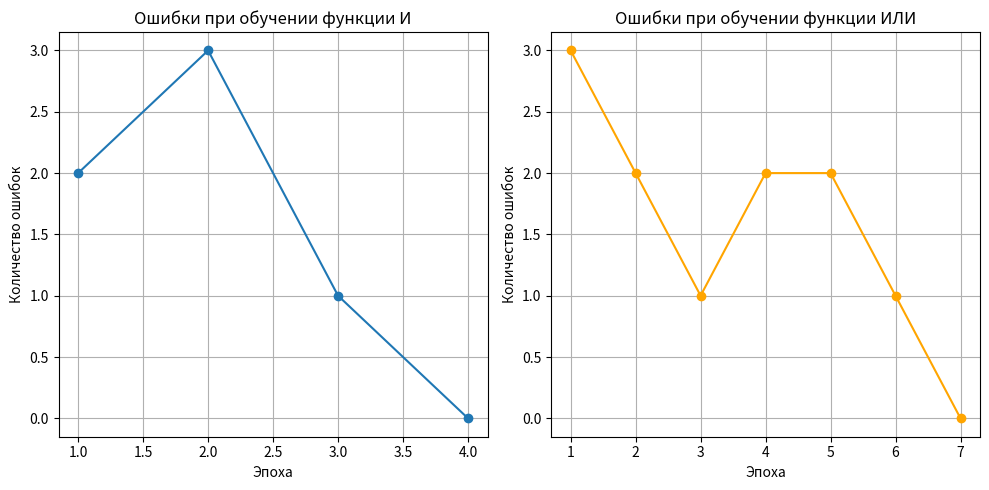

The matplotlib source for this figure:
"""
Реализация персептрона Розенблатта
"""

import numpy as np
import matplotlib.pyplot as plt


class Perceptron:
    """
    Класс, реализующий персептрон Розенблатта
    
    Атрибуты:
        weights (numpy.ndarray): Веса связей нейрона
        bias (float): Порог активации (bias)
        learning_rate (float): Скорость обучения
        epochs (int): Максимальное количество эпох обучения
    """
    
    def __init__(self, input_size, learning_rate=1.0, epochs=100):
        """
        Инициализация персептрона
        
        Args:
            input_size (int): Количество входов
            learning_rate (float): Скорость обучения (по умолчанию 1.0)
            epochs (int): Максимальное количество эпох обучения (по умолчанию 100)
        """
        # Инициализируем веса малыми случайными значениями
        self.weights = np.random.uniform(-0.5, 0.5, input_size)
        # Инициализируем порог (bias) нулем
        self.bias = 0.0
        # Устанавливаем скорость обучения
        self.learning_rate = learning_rate
        # Устанавливаем максимальное количество эпох
        self.epochs = epochs
    
    def activation(self, x):
        """
        Пороговая функция активации
        
        Args:
            x (float): Взвешенная сумма входов
            
        Returns:
            int: Выходной сигнал (0 или 1)
        """
        return 1 if x >= 0 else 0
    
    def predict(self, inputs):
        """
        Предсказание результата для заданных входов
        
        Args:
            inputs (list or numpy.ndarray): Входные сигналы
            
        Returns:
            int: Предсказанное значение (0 или 1)
        """
        # Преобразуем входы в numpy массив
        inputs = np.array(inputs)
        
        # Вычисляем взвешенную сумму входов минус порог
        weighted_sum = np.dot(inputs, self.weights) + self.bias
        
        # Применяем функцию активации
        return self.activation(weighted_sum)
    
    def train(self, training_inputs, labels):
        """
        Обучение персептрона на обучающих данных
        
        Args:
            training_inputs (list of lists): Обучающие примеры
            labels (list): Правильные ответы для обучающих примеров
            
        Returns:
            list: История ошибок на каждой эпохе
        """
        # Преобразуем входы и метки в numpy массивы
        training_inputs = np.array(training_inputs)
        labels = np.array(labels)
        
        # Список для хранения истории ошибок
        errors_history = []
        
        # Цикл по эпохам обучения
        for epoch in range(self.epochs):
            # Счетчик ошибок на текущей эпохе
            errors = 0
            
            # Проходим по всем обучающим примерам
            for inputs, label in zip(training_inputs, labels):
                # Получаем предсказание персептрона
                prediction = self.predict(inputs)
                
                # Вычисляем ошибку
                error = label - prediction
                
                # Если была ошибка, обновляем веса и порог
                if error != 0:
                    errors += 1
                    # Обновляем веса
                    self.weights += self.learning_rate * error * inputs
                    # Обновляем порог (bias)
                    self.bias += self.learning_rate * error
            
            # Сохраняем количество ошибок на этой эпохе
            errors_history.append(errors)
            
            # Если на этой эпохе не было ошибок, завершаем обучение
            if errors == 0:
                print(f"Обучение завершено на эпохе {epoch + 1}")
                break
        
        return errors_history
    
    def get_weights(self):
        """
        Получение текущих весов персептрона
        
        Returns:
            tuple: Кортеж из весов и порога (weights, bias)
        """
        return self.weights.copy(), self.bias


# Примеры использования персептрона
def logical_and_training():
    """Обучение персептрона реализации логической функции И"""
    print("Обучение персептрона для функции И (AND)")
    
    # Создаем персептрон с 2 входами
    perceptron = Perceptron(2, learning_rate=0.1, epochs=10)
    
    # Обучающие данные для функции И
    training_inputs = [
        [0, 0],
        [0, 1],
        [1, 0],
        [1, 1]
    ]
    
    labels = [0, 0, 0, 1]  # Ожидаемые выходы для функции И
    
    # Обучаем персептрон
    errors_history = perceptron.train(training_inputs, labels)
    
    # Выводим результаты обучения
    print("Результаты обучения:")
    for inputs, label in zip(training_inputs, labels):
        prediction = perceptron.predict(inputs)
        print(f"Входы: {inputs} -> Предсказание: {prediction} (Ожидаем: {label})")
    
    # Выводим финальные веса
    weights, bias = perceptron.get_weights()
    print(f"Финальные веса: {weights}")
    print(f"Финальный порог (bias): {bias}")
    
    return errors_history


def logical_or_training():
    """Обучение персептрона реализации логической функции ИЛИ"""
    print("\nОбучение персептрона для функции ИЛИ (OR)")
    
    # Создаем персептрон с 2 входами
    perceptron = Perceptron(2, learning_rate=0.1, epochs=10)
    
    # Обучающие данные для функции ИЛИ
    training_inputs = [
        [0, 0],
        [0, 1],
        [1, 0],
        [1, 1]
    ]
    
    labels = [0, 1, 1, 1]  # Ожидаемые выходы для функции ИЛИ
    
    # Обучаем персептрон
    errors_history = perceptron.train(training_inputs, labels)
    
    # Выводим результаты обучения
    print("Результаты обучения:")
    for inputs, label in zip(training_inputs, labels):
        prediction = perceptron.predict(inputs)
        print(f"Входы: {inputs} -> Предсказание: {prediction} (Ожидаем: {label})")
    
    # Выводим финальные веса
    weights, bias = perceptron.get_weights()
    print(f"Финальные веса: {weights}")
    print(f"Финальный порог (bias): {bias}")
    
    return errors_history


def plot_errors_history(and_errors, or_errors):
    """Построение графика изменения ошибок во время обучения"""
    plt.figure(figsize=(10, 5))
    
    # График ошибок для функции И
    plt.subplot(1, 2, 1)
    plt.plot(range(1, len(and_errors) + 1), and_errors, marker='o')
    plt.title('Ошибки при обучении функции И')
    plt.xlabel('Эпоха')
    plt.ylabel('Количество ошибок')
    plt.grid(True)
    
    # График ошибок для функции ИЛИ
    plt.subplot(1, 2, 2)
    plt.plot(range(1, len(or_errors) + 1), or_errors, marker='o', color='orange')
    plt.title('Ошибки при обучении функции ИЛИ')
    plt.xlabel('Эпоха')
    plt.ylabel('Количество ошибок')
    plt.grid(True)
    
    plt.tight_layout()
    plt.show()


def main():
    """Основная функция для демонстрации работы персептрона"""
    print("Персептрон Розенблатта")
    print("=" * 30)
    
    # Обучение персептрона для функции И
    and_errors = logical_and_training()
    
    # Обучение персептрона для функции ИЛИ
    or_errors = logical_or_training()
    
    # Построение графиков изменения ошибок
    plot_errors_history(and_errors, or_errors)


if __name__ == "__main__":
    main()